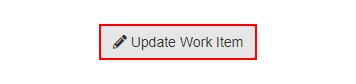
Task: Robotic Enterprise Framework
Workflow: AcmeUpdateWorkItem

Step 1: click on the button 'Update Work Item' in window 'ACME System 1 - Work Items' (chrome.exe)

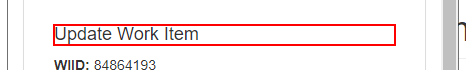
Step 2: find the heading in window 'ACME System 1' (chrome.exe)

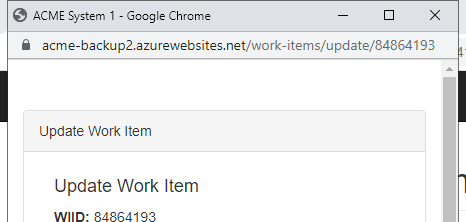
Step 3 [then]: Attach Browser 'chrome.exe ACME' in window 'ACME System 1' (chrome.exe)

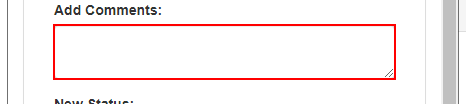
Step 4 [then]: type [IN_Hash_Code] into the text box

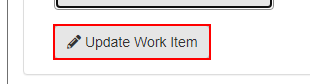
Step 5: click on the button

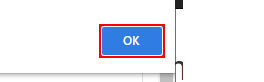
Step 6: click on the push button in window 'ACME System 1 - Google Chrome' (chrome.exe)

Step 7: Close Window 'chrome.exe ACME' (same screen as step 3)
